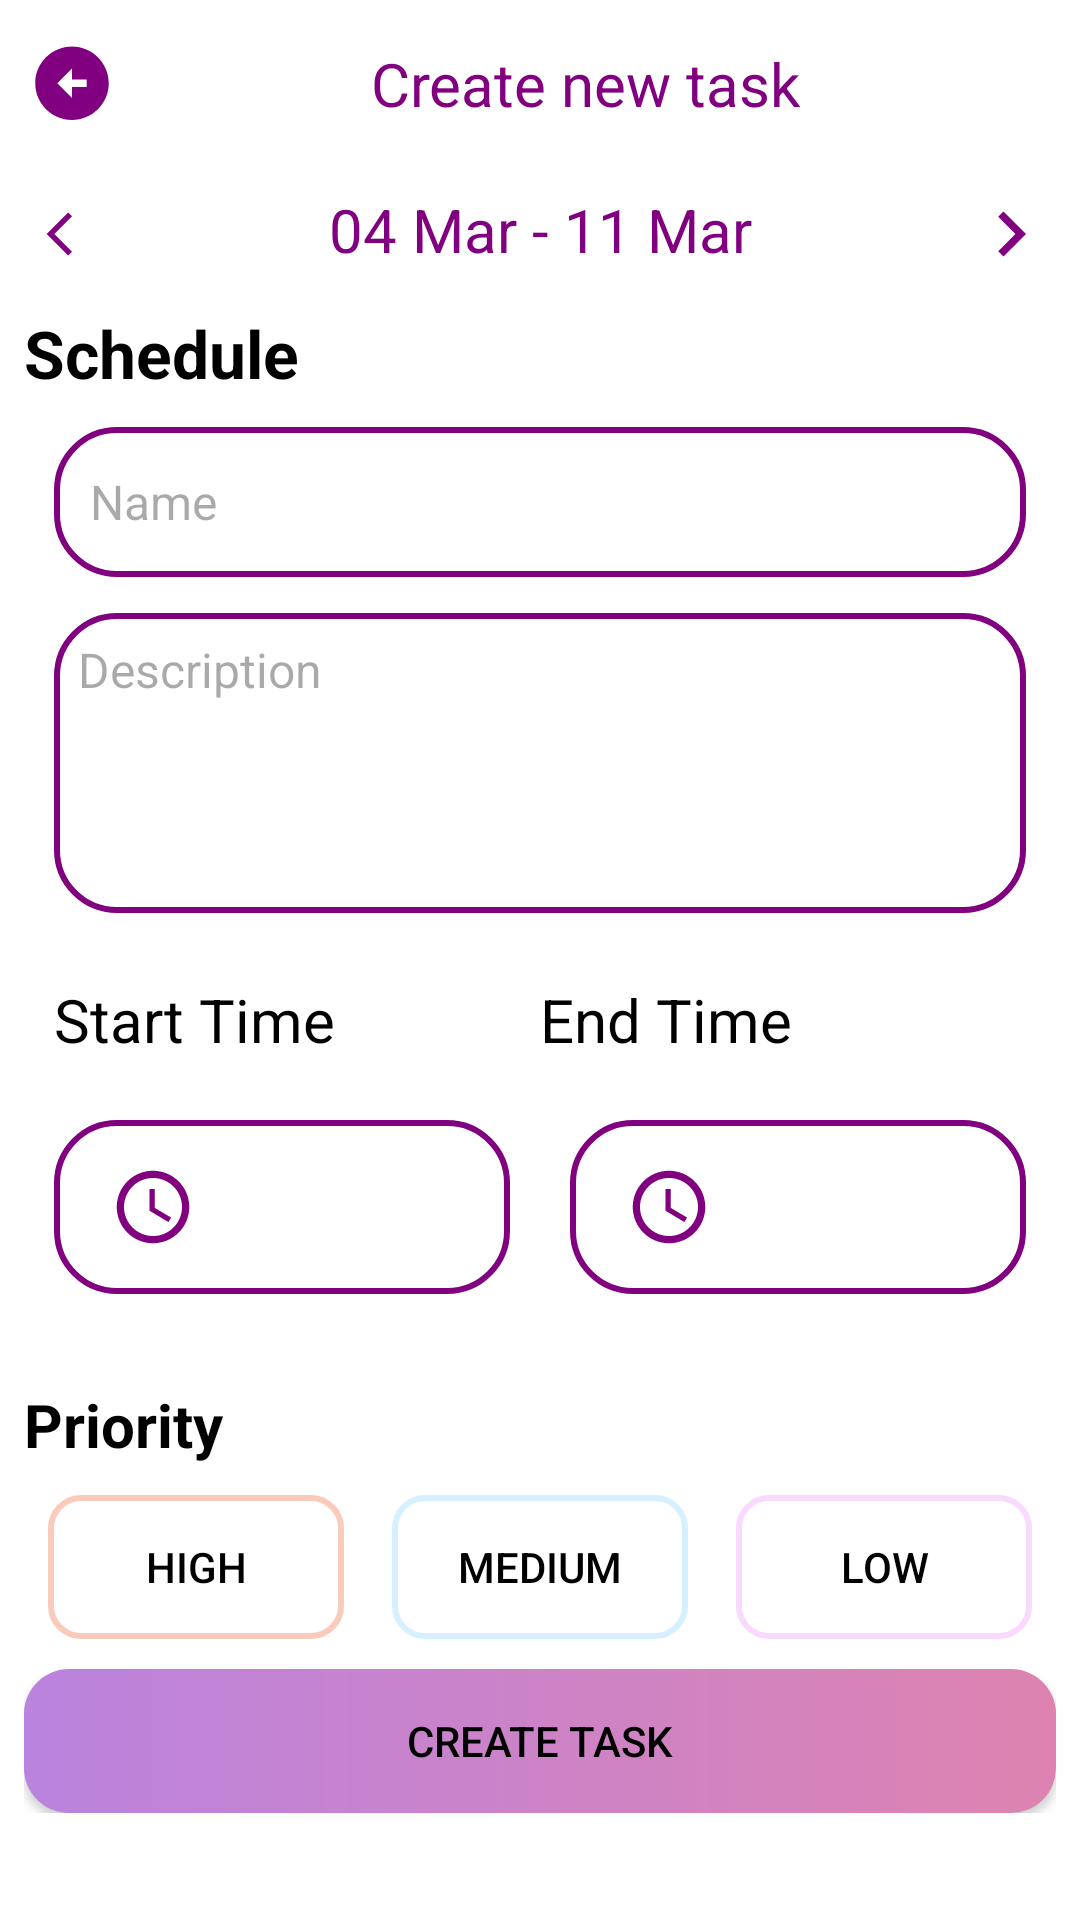

Layout XML and referenced resources for this Android screen:
<!-- AndroidManifest.xml: application theme Theme.ToDo_App -->
<!-- res/layout/fragment_add.xml -->
<?xml version="1.0" encoding="utf-8"?>
<ScrollView xmlns:android="http://schemas.android.com/apk/res/android"
    xmlns:tools="http://schemas.android.com/tools"
    android:layout_width="match_parent"
    android:layout_height="wrap_content"
    xmlns:app="http://schemas.android.com/apk/res-auto"
    android:background="?attr/backgroundColor"
    tools:context=".addTask.view.AddFragment">

   <LinearLayout
       android:layout_width="match_parent"
       android:layout_height="match_parent"
       android:orientation="vertical"
       android:background="?attr/backgroundColor"
       android:layout_margin="8dp">


       <LinearLayout
           android:layout_width="match_parent"
           android:layout_height="wrap_content"
           android:orientation="horizontal"
           android:layout_weight="1"
           >

           <ImageView
               android:id="@+id/back"
               android:layout_width="30dp"
               android:layout_height="40dp"
               android:src="@drawable/ic_back"
               />
           <TextView
               android:layout_width="match_parent"
               android:layout_height="wrap_content"
               android:text="Create new task"
               android:textSize="20sp"
               android:textColor="@color/purple"
               android:layout_weight="1"
               android:layout_gravity="center_vertical"
               android:gravity="center_horizontal"/>

       </LinearLayout>


       <LinearLayout
           android:layout_width="match_parent"
           android:layout_height="wrap_content"
           android:orientation="horizontal"
           android:layout_weight="1"
           android:layout_marginTop="15dp"
           >

           <ImageView
               android:id="@+id/back_year"
               android:layout_width="30dp"
               android:layout_height="30dp"
               android:src="@drawable/ic_back2"
               />
           <TextView
               android:id="@+id/tv_date_month"
               android:layout_width="0dp"
               android:layout_height="wrap_content"
               android:text="04 Mar - 11 Mar"
               android:textSize="20sp"
               android:textColor="@color/purple"
               android:layout_weight="1"
               android:textAlignment="center"/>

           <ImageView
               android:id="@+id/next_year"
               android:layout_width="30dp"
               android:layout_height="30dp"
               android:src="@drawable/ic_next"
               />
       </LinearLayout>

       <androidx.recyclerview.widget.RecyclerView
           android:id="@+id/recyclerView"
           android:layout_width="match_parent"
           android:layout_height="wrap_content"
           android:layout_marginHorizontal="8dp"
           android:orientation="horizontal"
           app:layoutManager="androidx.recyclerview.widget.LinearLayoutManager"/>

       <TextView
           android:layout_width="match_parent"
           android:layout_height="wrap_content"
           android:text="Schedule"
           android:textStyle="bold"
           android:textSize="22sp"
           android:layout_marginVertical="10dp" />

       <EditText
           android:id="@+id/addTaskName"
           android:layout_width="match_parent"
           android:layout_height="50dp"
           android:background="@drawable/rectangle"
           android:layout_marginHorizontal="10dp"
           android:textSize="16sp"
           android:paddingHorizontal="12dp"
           android:textColor="?attr/colorOnBackground"
           android:hint="Name"/>

       <EditText
           android:id="@+id/addTaskDescreption"
           android:layout_width="match_parent"
           android:layout_height="100dp"
           android:layout_marginVertical="12dp"
           android:background="@drawable/rectangle"
           android:layout_marginHorizontal="10dp"
           android:paddingHorizontal="12dp"
           android:gravity="top"
           android:textColor="?attr/colorOnBackground"
           android:textSize="16sp"
           android:padding="8dp"
           android:hint="Description"/>


       <LinearLayout
           android:layout_width="match_parent"
           android:layout_height="wrap_content"
           android:orientation="horizontal"
           android:layout_marginHorizontal="10dp"
           android:layout_marginVertical="10dp"
           >

           <TextView
               android:layout_width="match_parent"
               android:layout_height="wrap_content"
               android:text="Start Time"
               android:textSize="20sp"
               android:layout_weight="1"
               />
           <TextView
               android:layout_width="match_parent"
               android:layout_height="wrap_content"
               android:text="End Time"
               android:textSize="20sp"
               android:layout_weight="1"
               android:textAlignment="textStart"/>
       </LinearLayout>

       <LinearLayout
           android:layout_width="match_parent"
           android:layout_height="wrap_content"
           android:orientation="horizontal"
           android:layout_marginVertical="10dp"
           >

           <TextView
               android:id="@+id/startTime"
               android:layout_width="match_parent"
               android:layout_height="58dp"
               android:background="@drawable/rectangle"
               android:drawableStart="@drawable/ic_time_foreground"
               android:drawablePadding="5dp"
               app:drawableTint="@color/purple"
               android:textSize="16sp"
               android:layout_weight="1"
               android:paddingHorizontal="8dp"
               android:gravity="center_vertical"
               android:layout_marginHorizontal="10dp"
               />
           <TextView
               android:id="@+id/endTime"
               android:layout_width="match_parent"
               android:layout_height="58dp"
               android:background="@drawable/rectangle"
               android:textSize="16sp"
               android:drawableStart="@drawable/ic_time_foreground"
               app:drawableTint="@color/purple"
               android:drawablePadding="5dp"
               android:layout_weight="1"
               android:paddingHorizontal="8dp"
               android:layout_marginHorizontal="10dp"
               android:gravity="center_vertical"/>
       </LinearLayout>

       <TextView
           android:layout_width="match_parent"
           android:layout_height="wrap_content"
           android:text="Priority"
           android:textSize="20sp"
           android:layout_marginTop="20dp"
           android:textStyle="bold"/>


       <LinearLayout
           android:layout_width="match_parent"
           android:layout_height="wrap_content"
           android:orientation="horizontal"
           android:layout_marginVertical="10dp"
           >

           <Button
               android:id="@+id/priorityHigh"
               android:layout_width="wrap_content"
               android:layout_height="wrap_content"
               android:layout_marginHorizontal="8dp"
               android:layout_weight="1"
               android:textColor="?attr/colorButtonNormal"
               android:background="@drawable/button_high"
               android:text="High"
               app:backgroundTint="@null" />

           <Button
               android:id="@+id/priorityMedium"
               android:layout_width="wrap_content"
               android:layout_height="wrap_content"
               android:text="Medium"
               android:layout_weight="1"
               android:textColor="?attr/colorButtonNormal"
               app:backgroundTint="@null"
               android:layout_marginHorizontal="8dp"
               android:background="@drawable/button_meduim"
               />

           <Button
               android:id="@+id/priorityLow"
               android:layout_width="wrap_content"
               android:layout_height="wrap_content"
               android:text="Low"
               android:layout_weight="1"
               android:textColor="?attr/colorButtonNormal"
               app:backgroundTint="@null"
               android:layout_marginHorizontal="8dp"
               android:background="@drawable/button_low"

               />
       </LinearLayout>



       <Button
           android:id="@+id/addTask"
           android:layout_width="match_parent"
           android:layout_height="wrap_content"
           android:text="Create Task"
           app:backgroundTint="@null"
           android:layout_marginVertical="@dimen/margin_20"
           android:background="@drawable/button_create_task"/>


   </LinearLayout>
</ScrollView>
<!-- resources referenced by this layout -->
<resources>
  <color name="purple">#FF800080</color>
  <color name="white">#FFFFFFFF</color>
  <!-- drawable button_create_task (drawable) -->
  <?xml version="1.0" encoding="utf-8"?>
  <shape android:shape="rectangle"  xmlns:android="http://schemas.android.com/apk/res/android">
  
      <gradient android:endColor="#DE83B0" android:startColor="#BA83DE"/>
  
      <corners android:radius="15dp"/>
  
  </shape>
  <!-- drawable button_high (drawable) -->
  <?xml version="1.0" encoding="utf-8"?>
  <shape android:shape="rectangle" xmlns:android="http://schemas.android.com/apk/res/android">
      <corners android:radius="10dp"/>
      <stroke android:color="@color/high" android:width="2dp"/>
  </shape>
  <!-- drawable button_low (drawable) -->
  <?xml version="1.0" encoding="utf-8"?>
  <shape android:shape="rectangle" xmlns:android="http://schemas.android.com/apk/res/android">
      <corners android:radius="10dp"/>
      <stroke android:color="@color/low" android:width="2dp"/>
  </shape>
  <!-- drawable button_meduim (drawable) -->
  <?xml version="1.0" encoding="utf-8"?>
  <shape android:shape="rectangle" xmlns:android="http://schemas.android.com/apk/res/android">
      <corners android:radius="10dp"/>
  
      <stroke android:color="@color/meduim" android:width="2dp"/>
  </shape>
  <!-- drawable ic_back (drawable) -->
  <vector xmlns:android="http://schemas.android.com/apk/res/android"
      android:width="108dp"
      android:height="108dp"
      android:viewportWidth="24"
      android:viewportHeight="24"
      android:tint="@color/purple">
    <group android:scaleX="0.98"
        android:scaleY="0.98"
        android:translateX="1.04"
        android:translateY="0.04">
      <path
          android:fillColor="@android:color/white"
          android:pathData="M2,12c0,5.52 4.48,10 10,10s10,-4.48 10,-10c0,-5.52 -4.48,-10 -10,-10C6.48,2 2,6.48 2,12zM12,11l4,0v2l-4,0l0,3l-4,-4l4,-4L12,11z"/>
    </group>
  </vector>
  <!-- drawable ic_back2 (drawable) -->
  <vector xmlns:android="http://schemas.android.com/apk/res/android"
      android:width="108dp"
      android:height="108dp"
      android:viewportWidth="24"
      android:viewportHeight="24"
      android:tint="@color/purple"
      android:autoMirrored="true">
    <group android:scaleX="0.58"
        android:scaleY="0.58"
        android:translateX="6.04"
        android:translateY="5.04">
      <path
          android:fillColor="@android:color/white"
          android:pathData="M11.67,3.87L9.9,2.1 0,12l9.9,9.9 1.77,-1.77L3.54,12z"/>
    </group>
  </vector>
  <!-- drawable ic_next (drawable) -->
  <vector xmlns:android="http://schemas.android.com/apk/res/android"
      android:width="108dp"
      android:height="108dp"
      android:viewportWidth="24"
      android:viewportHeight="24"
      android:tint="@color/purple"
      android:autoMirrored="true">
      <path
          android:fillColor="@android:color/white"
          android:pathData="M10,6L8.59,7.41 13.17,12l-4.58,4.59L10,18l6,-6z"/>
  </vector>
  <!-- drawable rectangle (drawable) -->
  <?xml version="1.0" encoding="utf-8"?>
  <shape android:shape="rectangle" xmlns:android="http://schemas.android.com/apk/res/android">
  
      <solid android:color="?attr/hintTextColor"/>
      <corners android:radius="20dp"/>
      <stroke android:width="2dp" android:color="@color/purple"/>
  </shape>
  <style name="Theme.ToDo_App" parent="Base.Theme.ToDo_App" />
  <color name="high">#FACBBA</color>
  <color name="low">#FAD9FF</color>
  <color name="meduim">#D7F0FF</color>
  <color name="black">#FF000000</color>
  <color name="bottomNavItemColor">#000000</color>
  <color name="bottomNavItemColorSelected">#FF5722</color>
  <color name="colorSurface">#FFFFFF</color>
</resources>
